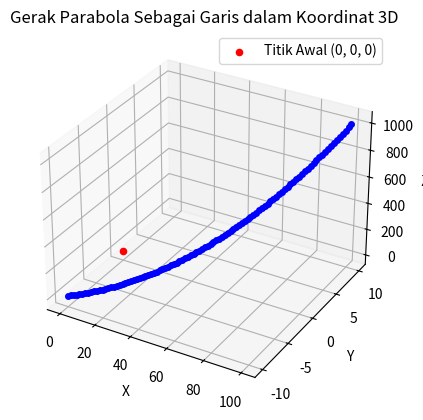

Source code (Python):
import matplotlib.pyplot as plt
import numpy as np
from mpl_toolkits.mplot3d import Axes3D

# Fungsi untuk menghitung ketinggian (z) berdasarkan x dan y
def parabola_func(x, y):
    a = 0.1  # Konstanta a
    b = 0.1  # Konstanta b
    c = 10   # Konstanta c
    return a * x**2 + b * y**2 + c

# Rentang waktu dan jumlah langkah
time_steps = 100
t = np.linspace(0, 10, time_steps)

# Rentang koordinat x dan y
x_range = np.linspace(0, 100, time_steps)
y_range = np.linspace(-10, 10, time_steps)

# Membuat grid untuk x dan y
X, Y = np.meshgrid(x_range, y_range)

# Menghitung ketinggian (z) untuk setiap titik pada setiap waktu t
Z = parabola_func(X, Y)

# Menggeser ketinggian (Z) sehingga parabola dimulai dari (0, 0, 0)
Z -= parabola_func(0, 0)

# Membuat visualisasi 3D
fig = plt.figure()
ax = fig.add_subplot(111, projection='3d')

# Tambahkan titik awal (0, 0, 0)
ax.scatter([0], [0], [0], color='red', label='Titik Awal (0, 0, 0)')

# Plot garis gerak parabola
for i in range(time_steps):
    ax.plot([X[i, i]], [Y[i, i]], [Z[i, i]], 'bo', markersize=4)  # Titik pergerakan
    #ax.plot(X[:i, i], Y[:i, i], Z[:i, i], color='blue', alpha=0.5)  # Garis pergerakan

# Tambahkan label sumbu
ax.set_xlabel('X')
ax.set_ylabel('Y')
ax.set_zlabel('Z')

# Tambahkan judul dan legenda
plt.title('Gerak Parabola Sebagai Garis dalam Koordinat 3D')
ax.legend()

# Tampilkan plot
plt.show()
